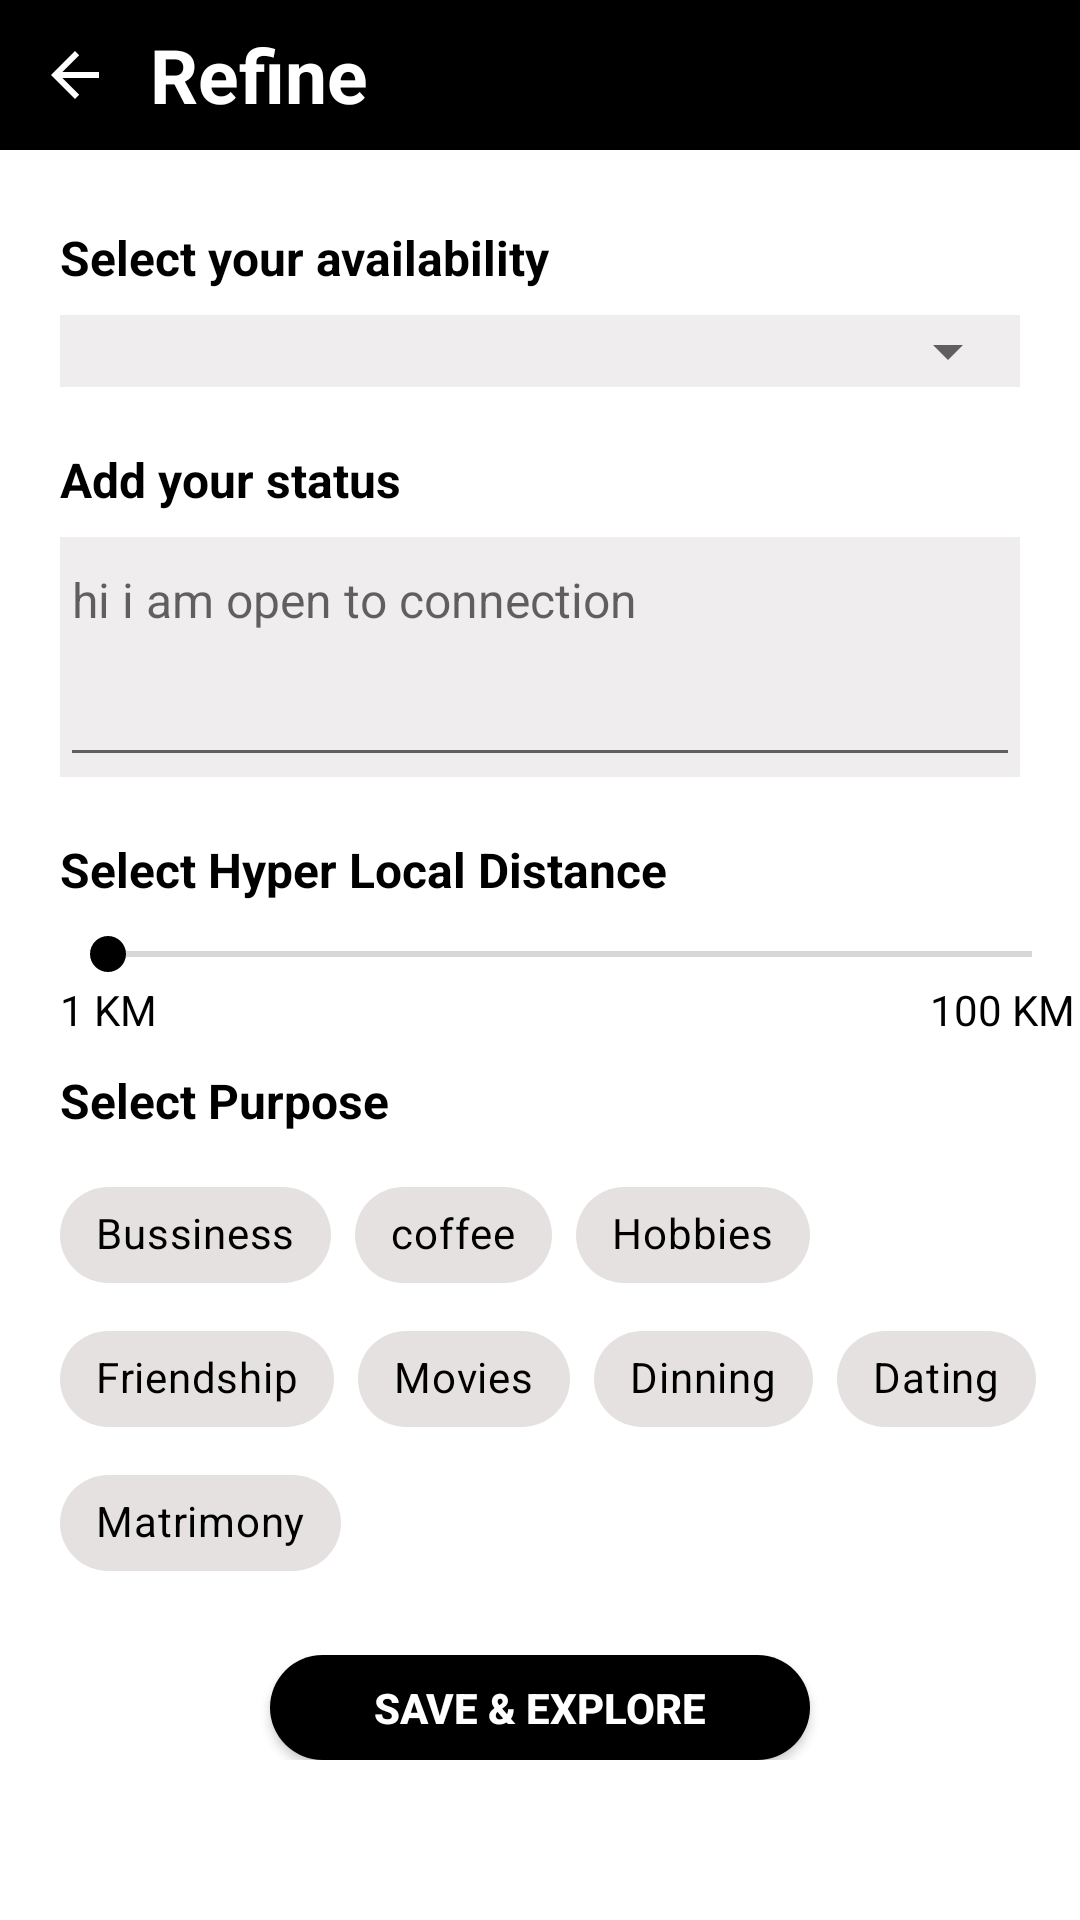

Produce the Android XML layout that renders to this screen, including the resource entries it uses.
<!-- AndroidManifest.xml: application theme Theme.Internship_1 -->
<!-- res/layout/activity_main.xml -->
<?xml version="1.0" encoding="utf-8"?>
<androidx.constraintlayout.widget.ConstraintLayout xmlns:android="http://schemas.android.com/apk/res/android"
    xmlns:app="http://schemas.android.com/apk/res-auto"
    xmlns:tools="http://schemas.android.com/tools"
    android:id="@+id/constrain_main"
    android:layout_width="match_parent"
    android:layout_height="match_parent"
    android:background="@color/white"
    tools:context=".MainActivity">

    <LinearLayout
        android:id="@+id/layout1"
        android:layout_width="match_parent"
        android:layout_height="50dp"
        android:background="@color/black"
        android:orientation="horizontal"
        app:layout_constraintTop_toTopOf="parent">

        <ImageButton
            android:id="@+id/imageButton"
            android:layout_width="50dp"
            android:layout_height="match_parent"
            android:layout_gravity="right"
            android:background="@color/black"
            app:srcCompat="?attr/actionModeCloseDrawable"
            app:tint="@color/white" />

        <TextView
            android:layout_width="wrap_content"
            android:layout_height="wrap_content"
            android:layout_gravity="center"
            android:text="Refine"
            android:textColor="@color/white"
            android:textSize="25sp"
            android:textStyle="bold">

        </TextView>

    </LinearLayout>

    <LinearLayout
        android:id="@+id/layout2"
        android:layout_width="match_parent"
        android:layout_height="30dp"
        android:layout_marginTop="25dp"
        android:orientation="vertical"
        android:paddingStart="20dp"
        app:layout_constraintTop_toBottomOf="@+id/layout1">

        <TextView
            android:id="@+id/textView"
            android:layout_width="match_parent"
            android:layout_height="wrap_content"
            android:text="Select your availability"
            android:textColor="@color/black"
            android:textSize="16sp"
            android:textStyle="bold" />

    </LinearLayout>

    <RelativeLayout
        android:id="@+id/layout3"
        android:layout_width="match_parent"
        android:layout_height="wrap_content"
        android:layout_marginStart="20dp"
        android:layout_marginEnd="20dp"
        android:background="#EFEDED"
        android:orientation="vertical"
        app:layout_constraintEnd_toEndOf="parent"
        app:layout_constraintStart_toStartOf="parent"
        app:layout_constraintTop_toBottomOf="@+id/layout2"
        tools:ignore="MissingConstraints">

        <Spinner
            android:id="@+id/spinner_1"
            android:layout_width="match_parent"
            android:layout_height="wrap_content"></Spinner>
    </RelativeLayout>

    <LinearLayout
        android:id="@+id/layout4"
        android:layout_width="match_parent"
        android:layout_height="30dp"
        android:layout_marginTop="20dp"
        android:orientation="vertical"
        app:layout_constraintStart_toStartOf="parent"
        app:layout_constraintTop_toBottomOf="@+id/layout3">

        <TextView
            android:id="@+id/textView_1"
            android:layout_width="match_parent"
            android:layout_height="wrap_content"
            android:paddingStart="20dp"
            android:text="Add your status"
            android:textColor="@color/black"
            android:textSize="16sp"
            android:textStyle="bold" />

    </LinearLayout>

    <LinearLayout
        android:id="@+id/layout5"
        android:layout_width="match_parent"
        android:layout_height="80dp"
        android:layout_marginStart="20dp"
        android:layout_marginEnd="20dp"
        android:background="#EFEDED"
        android:orientation="vertical"
        app:layout_constraintEnd_toEndOf="parent"
        app:layout_constraintStart_toStartOf="parent"
        app:layout_constraintTop_toBottomOf="@+id/layout4"
        tools:ignore="MissingConstraints">

        <EditText
            android:id="@+id/edit_text1"
            android:layout_width="match_parent"
            android:layout_height="match_parent"
            android:freezesText="false"
            android:gravity="start"
            android:hint="hi i am open to connection"
            android:maxLength="150"
            android:textColor="@color/black"
            android:textSize="16sp" />

    </LinearLayout>

    <LinearLayout
        android:id="@+id/layout6"
        android:layout_width="match_parent"
        android:layout_height="30dp"
        android:layout_marginTop="20dp"
        android:orientation="vertical"
        android:paddingStart="20dp"
        app:layout_constraintEnd_toEndOf="parent"
        app:layout_constraintStart_toStartOf="parent"
        app:layout_constraintTop_toBottomOf="@+id/layout5">

        <TextView
            android:id="@+id/textView_2"
            android:layout_width="match_parent"
            android:layout_height="wrap_content"
            android:text="Select Hyper Local Distance"
            android:textColor="@color/black"
            android:textSize="16sp"
            android:textStyle="bold" />

    </LinearLayout>

    <LinearLayout
        android:id="@+id/linearLayout"
        android:layout_width="match_parent"
        android:layout_height="wrap_content"
        android:orientation="horizontal"
        android:paddingStart="20dp"
        app:layout_constraintTop_toBottomOf="@+id/layout6">

        <SeekBar
            android:id="@+id/seekBar"
            android:layout_width="match_parent"
            android:layout_height="match_parent" />

    </LinearLayout>

    <LinearLayout
        android:id="@+id/linearLayout2"
        android:layout_width="match_parent"
        android:layout_height="wrap_content"
        android:orientation="horizontal"
        android:paddingStart="20dp"
        app:layout_constraintTop_toBottomOf="@+id/linearLayout">

        <TextView
            android:id="@+id/textView2"
            android:layout_width="48dp"
            android:layout_height="wrap_content"
            android:text="1 KM"
            android:textColor="@color/black" />

        <LinearLayout
            android:layout_width="match_parent"
            android:layout_height="wrap_content"
            android:foregroundGravity="right"
            android:orientation="vertical">

            <TextView
                android:id="@+id/textView3"
                android:layout_width="50dp"
                android:layout_height="wrap_content"
                android:layout_gravity="right"
                android:paddingEnd="0dp"
                android:text="100 KM"
                android:textColor="@color/black" />
        </LinearLayout>

    </LinearLayout>

    <LinearLayout
        android:id="@+id/linearLayout3"
        android:layout_width="match_parent"
        android:layout_height="wrap_content"
        android:layout_marginTop="10dp"
        android:orientation="horizontal"
        android:paddingStart="20dp"
        app:layout_constraintTop_toBottomOf="@+id/linearLayout4">

        <com.google.android.material.chip.ChipGroup
            android:layout_width="match_parent"
            android:layout_height="match_parent">

            <com.google.android.material.chip.Chip

                android:text="Bussiness"
                android:id="@+id/chip1"
                android:layout_width="wrap_content"
                android:layout_height="wrap_content"
                style="@style/CustomChipStyle"
                />

            <com.google.android.material.chip.Chip
                android:id="@+id/chip2"
                android:layout_width="wrap_content"
                android:layout_height="wrap_content"
                android:text="coffee"
                style="@style/CustomChipStyle"
                />

            <com.google.android.material.chip.Chip
                android:id="@+id/chip3"
                android:layout_width="wrap_content"
                android:layout_height="wrap_content"
                android:text="Hobbies"
                style="@style/CustomChipStyle"
                />

            <com.google.android.material.chip.Chip
                android:id="@+id/chip4"
                android:layout_width="wrap_content"
                android:layout_height="wrap_content"
                android:text="Friendship"
                style="@style/CustomChipStyle"
                />

            <com.google.android.material.chip.Chip
                android:id="@+id/chip5"
                android:layout_width="wrap_content"
                android:layout_height="wrap_content"
                android:text="Movies"
                style="@style/CustomChipStyle"
                />

            <com.google.android.material.chip.Chip
                android:id="@+id/chip6"
                android:layout_width="wrap_content"
                android:layout_height="wrap_content"
                android:text="Dinning"
                style="@style/CustomChipStyle"
                />

            <com.google.android.material.chip.Chip
                android:id="@+id/chip7"
                android:layout_width="wrap_content"
                android:layout_height="wrap_content"
                android:text="Dating"
                style="@style/CustomChipStyle"
                />

            <com.google.android.material.chip.Chip
                android:id="@+id/chip8"
                style="@style/CustomChipStyle"
                android:layout_width="wrap_content"
                android:layout_height="wrap_content"
                android:text="Matrimony" />
        </com.google.android.material.chip.ChipGroup>
    </LinearLayout>

    <LinearLayout
        android:id="@+id/linearLayout4"
        android:layout_width="match_parent"
        android:layout_height="wrap_content"
        android:layout_marginTop="10dp"
        android:orientation="vertical"
        android:paddingStart="20dp"
        app:layout_constraintTop_toBottomOf="@+id/linearLayout2">

        <TextView
            android:id="@+id/textView4"
            android:layout_width="match_parent"
            android:layout_height="wrap_content"
            android:text="Select Purpose"
            android:textColor="@color/black"
            android:textSize="16sp"
            android:textStyle="bold" />
    </LinearLayout>

    <LinearLayout
        android:layout_width="match_parent"
        android:layout_height="35dp"
        android:layout_marginTop="20dp"
        android:orientation="vertical"
        app:layout_constraintTop_toBottomOf="@+id/linearLayout3">

        <androidx.appcompat.widget.AppCompatButton
            android:layout_width="180dp"
            android:layout_height="wrap_content"

            android:layout_gravity="center_horizontal|center_vertical"

            android:background="@drawable/round_btn"
            android:backgroundTint="@color/black"
            android:text="Save &amp; Explore"
            android:textColor="@color/white"
            android:textStyle="bold"></androidx.appcompat.widget.AppCompatButton>
    </LinearLayout>

</androidx.constraintlayout.widget.ConstraintLayout>
<!-- resources referenced by this layout -->
<resources>
  <color name="black">#FF000000</color>
  <color name="white">#FFFFFFFF</color>
  <!-- drawable round_btn (drawable) -->
  <?xml version="1.0" encoding="utf-8"?>
  <shape xmlns:android="http://schemas.android.com/apk/res/android">
  <solid android:color="@color/black"
      ></solid>
      <corners
          android:topLeftRadius="45dp"
  
  android:bottomLeftRadius="45dp"
          android:bottomRightRadius="45dp"
          android:topRightRadius="45dp"
          ></corners>
  </shape>
  <style name="CustomChipStyle" parent="Widget.MaterialComponents.Chip.Choice">
  <item name="chipBackgroundColor">@color/chip_background_color</item>
          <item name="android:textColor">@color/chip_text_color</item>
      </style>
  <style name="Theme.Internship_1" parent="Theme.MaterialComponents.DayNight.NoActionBar">
          
          <item name="colorPrimary">@color/purple_500</item>
          <item name="colorPrimaryVariant">@color/purple_700</item>
          <item name="colorOnPrimary">@color/white</item>
          
          <item name="colorSecondary">@color/black</item>
          <item name="colorSecondaryVariant">@color/teal_700</item>
          <item name="colorOnSecondary">@color/black</item>
          
          <item name="android:statusBarColor">@color/black</item>
          
      </style>
  <color name="purple_500">#FF6200EE</color>
  <color name="purple_700">#FF3700B3</color>
  <color name="teal_700">#FF018786</color>
</resources>
